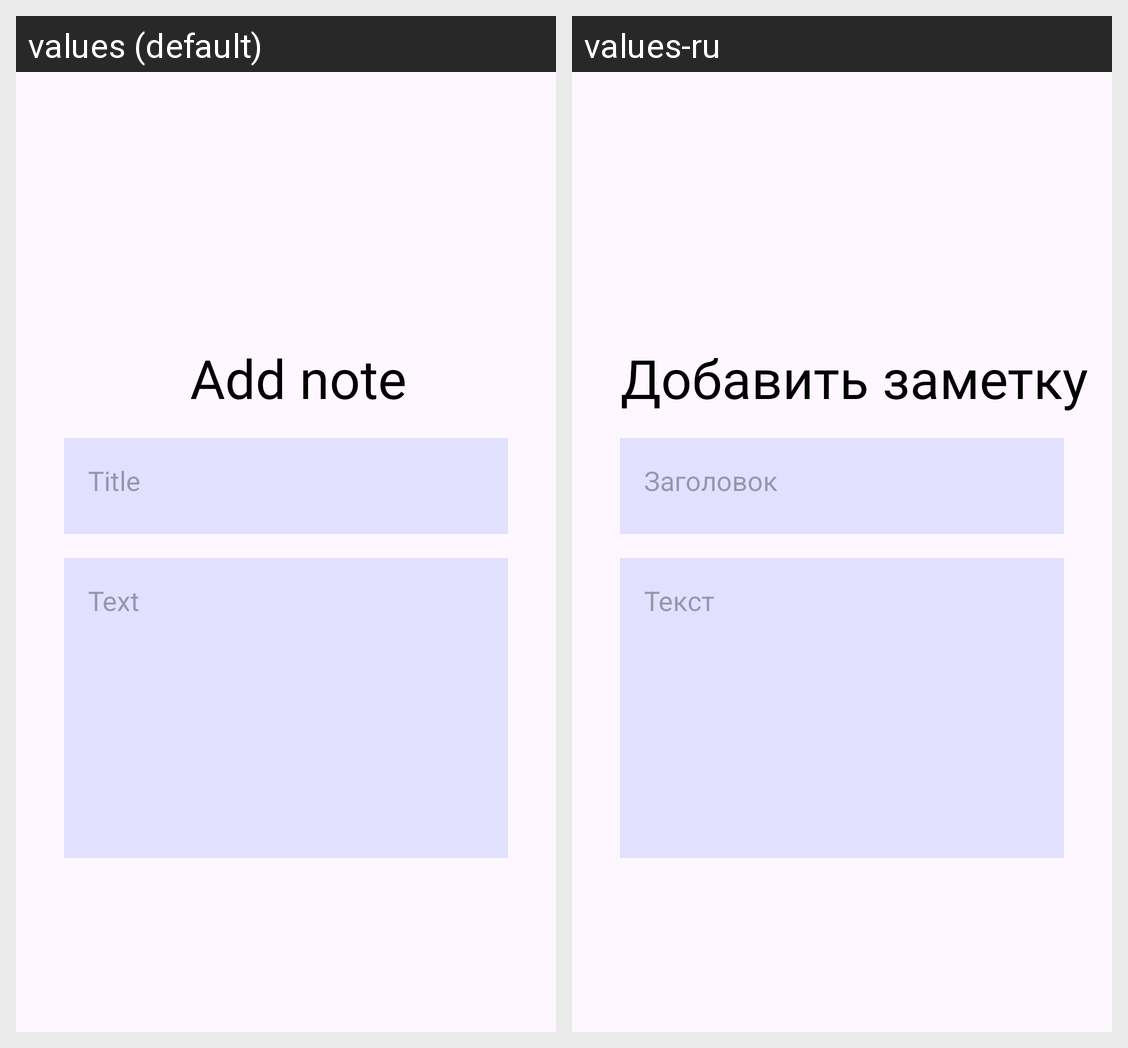

For this localized Android screen grid, give each drawn string resource with its value in every locale shown.
Android screen res/layout/add_note_item.xml rendered under 2 locales, left to right: values (default), values-ru. Device: Nexus 5 (rendered at 1080×1920; each locale shown at half size, 540×960, under a caption strip naming it); theme Theme.MyNotesApp.
Strings drawn on this screen, with the default value and each locale's value (text and hints the layout hard-codes, and strings that could not be matched under every locale, appear in the picture but are not listed):

add_note
  values: Add note
  values-ru: Добавить заметку

title
  values: Title
  values-ru: Заголовок

text
  values: Text
  values-ru: Текст
